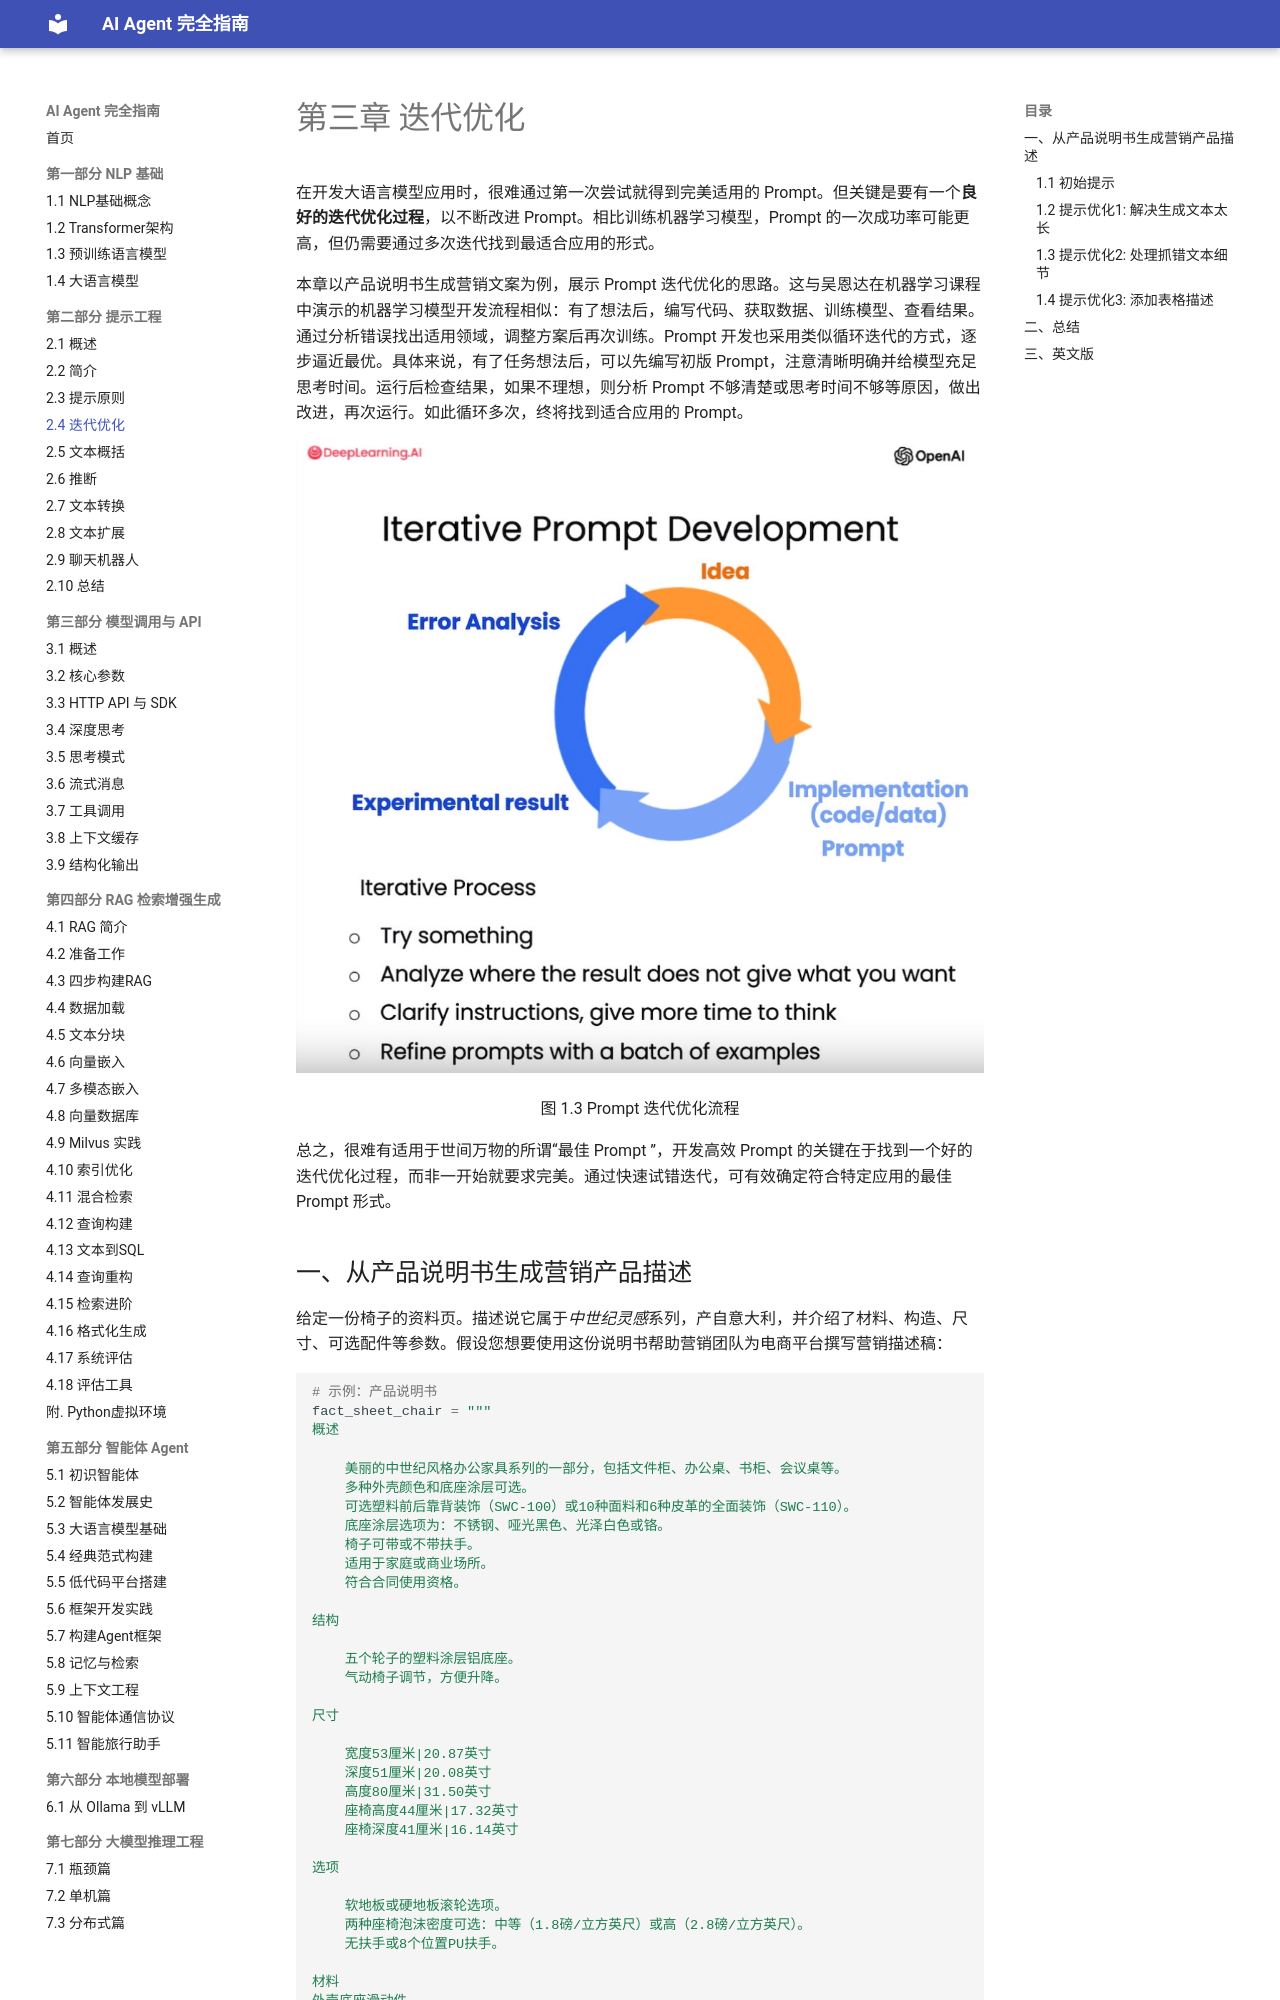

repository: Dinglq123/agent-book · page: 第二章/3. 迭代优化 Iterative/index.html · generator: mkdocs

# 第三章 迭代优化

在开发大语言模型应用时，很难通过第一次尝试就得到完美适用的 Prompt。但关键是要有一个**良好的迭代优化过程**，以不断改进 Prompt。相比训练机器学习模型，Prompt 的一次成功率可能更高，但仍需要通过多次迭代找到最适合应用的形式。

本章以产品说明书生成营销文案为例，展示 Prompt 迭代优化的思路。这与吴恩达在机器学习课程中演示的机器学习模型开发流程相似：有了想法后，编写代码、获取数据、训练模型、查看结果。通过分析错误找出适用领域，调整方案后再次训练。Prompt 开发也采用类似循环迭代的方式，逐步逼近最优。具体来说，有了任务想法后，可以先编写初版 Prompt，注意清晰明确并给模型充足思考时间。运行后检查结果，如果不理想，则分析 Prompt 不够清楚或思考时间不够等原因，做出改进，再次运行。如此循环多次，终将找到适合应用的 Prompt。
  
![1](../imgs/Iterative-Prompt-Develelopment.png)

<div align=center>图 1.3 Prompt 迭代优化流程 </div>

总之，很难有适用于世间万物的所谓“最佳 Prompt ”，开发高效 Prompt 的关键在于找到一个好的迭代优化过程，而非一开始就要求完美。通过快速试错迭代，可有效确定符合特定应用的最佳 Prompt 形式。


## 一、从产品说明书生成营销产品描述

给定一份椅子的资料页。描述说它属于*中世纪灵感*系列，产自意大利，并介绍了材料、构造、尺寸、可选配件等参数。假设您想要使用这份说明书帮助营销团队为电商平台撰写营销描述稿：


```python
# 示例：产品说明书
fact_sheet_chair = """
概述

    美丽的中世纪风格办公家具系列的一部分，包括文件柜、办公桌、书柜、会议桌等。
    多种外壳颜色和底座涂层可选。
    可选塑料前后靠背装饰（SWC-100）或10种面料和6种皮革的全面装饰（SWC-110）。
    底座涂层选项为：不锈钢、哑光黑色、光泽白色或铬。
    椅子可带或不带扶手。
    适用于家庭或商业场所。
    符合合同使用资格。

结构

    五个轮子的塑料涂层铝底座。
    气动椅子调节，方便升降。

尺寸

    宽度53厘米|20.87英寸
    深度51厘米|20.08英寸
    高度80厘米|31.50英寸
    座椅高度44厘米|17.32英寸
    座椅深度41厘米|16.14英寸

选项

    软地板或硬地板滚轮选项。
    两种座椅泡沫密度可选：中等（1.8磅/立方英尺）或高（2.8磅/立方英尺）。
    无扶手或8个位置PU扶手。

材料
外壳底座滑动件

    改性尼龙PA6/PA66涂层的铸铝。
    外壳厚度：10毫米。
    座椅
    HD36泡沫

原产国

    意大利
"""
```

### 1.1 初始提示


```python
from tool import get_completion

# Prompt ：基于说明书创建营销描述
prompt = f"""
您的任务是帮助营销团队基于技术说明书创建一个产品的营销描述。

根据```标记的技术说明书中提供的信息，编写一个产品描述。

技术说明: ```{fact_sheet_chair}```
"""
response = get_completion(prompt)
print(response)

```

    产品描述：
    
    我们自豪地推出美丽的中世纪风格办公家具系列，其中包括文件柜、办公桌、书柜、会议桌等。我们的产品采用多种外壳颜色和底座涂层，以满足您的个性化需求。您可以选择塑料前后靠背装饰（SWC-100）或10种面料和6种皮革的全面装饰（SWC-110），以使您的办公室更加舒适和时尚。
    
    我们的底座涂层选项包括不锈钢、哑光黑色、光泽白色或铬，以满足您的不同需求。椅子可带或不带扶手，适用于家庭或商业场所。我们的产品符合合同使用资格，为您提供更加可靠的保障。
    
    我们的产品采用五个轮子的塑料涂层铝底座，气动椅子调节，方便升降。尺寸为宽度53厘米|20.87英寸，深度51厘米|20.08英寸，高度80厘米|31.50英寸，座椅高度44厘米|17.32英寸，座椅深度41厘米|16.14英寸，为您提供舒适的使用体验。
    
    我们的产品还提供软地板或硬地板滚轮选项，两种座椅泡沫密度可选：中等（1.8磅/立方英尺）或高（2.8磅/立方英尺），以及无扶手或8个位置PU扶手，以满足您的不同需求。
    
    我们的产品采用改性尼龙PA6/PA66涂层的铸铝外壳底座滑动件，外壳厚度为10毫米，座椅采用HD36泡沫，为您提供更加舒适的使用体验。我们的产品原产国为意大利，为您提供更加优质的品质保证。


### 1.2 提示优化1: 解决生成文本太长

它似乎很好地完成了要求，即从技术说明书开始编写产品描述，介绍了一个精致的中世纪风格办公椅。但是当我看到这个生成的内容时，我会觉得它**太长了**。

在看到语言模型根据产品说明生成的第一个版本营销文案后，我们注意到文本长度过长，不太适合用作简明的电商广告语。所以这时候就需要对 Prompt 进行优化改进。具体来说，第一版结果满足了从技术说明转换为营销文案的要求，描写了中世纪风格办公椅的细节。但是过于冗长的文本不太适合电商场景。这时我们就可以**在 Prompt 中添加长度限制**，要求生成更简洁的文案。


提取回答并根据空格拆分，中文答案为97个字，较好地完成了设计要求。


```python
# 优化后的 Prompt，要求生成描述不多于 50 词
prompt = f"""
您的任务是帮助营销团队基于技术说明书创建一个产品的零售网站描述。

根据```标记的技术说明书中提供的信息，编写一个产品描述。

使用最多50个词。

技术规格：```{fact_sheet_chair}```
"""
response = get_completion(prompt)
print(response)

```

    中世纪风格办公家具系列，包括文件柜、办公桌、书柜、会议桌等。多种颜色和涂层可选，可带或不带扶手。底座涂层选项为不锈钢、哑光黑色、光泽白色或铬。适用于家庭或商业场所，符合合同使用资格。意大利制造。


我们可以计算一下输出的长度。


```python
# 由于中文需要分词，此处直接计算整体长度
len(response)
```




    97



当在 Prompt 中设置长度限制要求时，语言模型生成的输出长度不总能精确符合要求，但基本能控制在可接受的误差范围内。比如要求生成50词的文本，语言模型有时会生成60词左右的输出，但总体接近预定长度。

这是因为**语言模型在计算和判断文本长度时依赖于分词器**，而分词器在字符统计方面不具备完美精度。目前存在多种方法可以尝试控制语言模型生成输出的长度，比如指定语句数、词数、汉字数等。

虽然语言模型对长度约束的遵循不是百分之百精确，但通过迭代测试可以找到最佳的长度提示表达式，使生成文本基本符合长度要求。这需要开发者对语言模型的长度判断机制有一定理解，并且愿意进行多次试验来确定最靠谱的长度设置方法。
